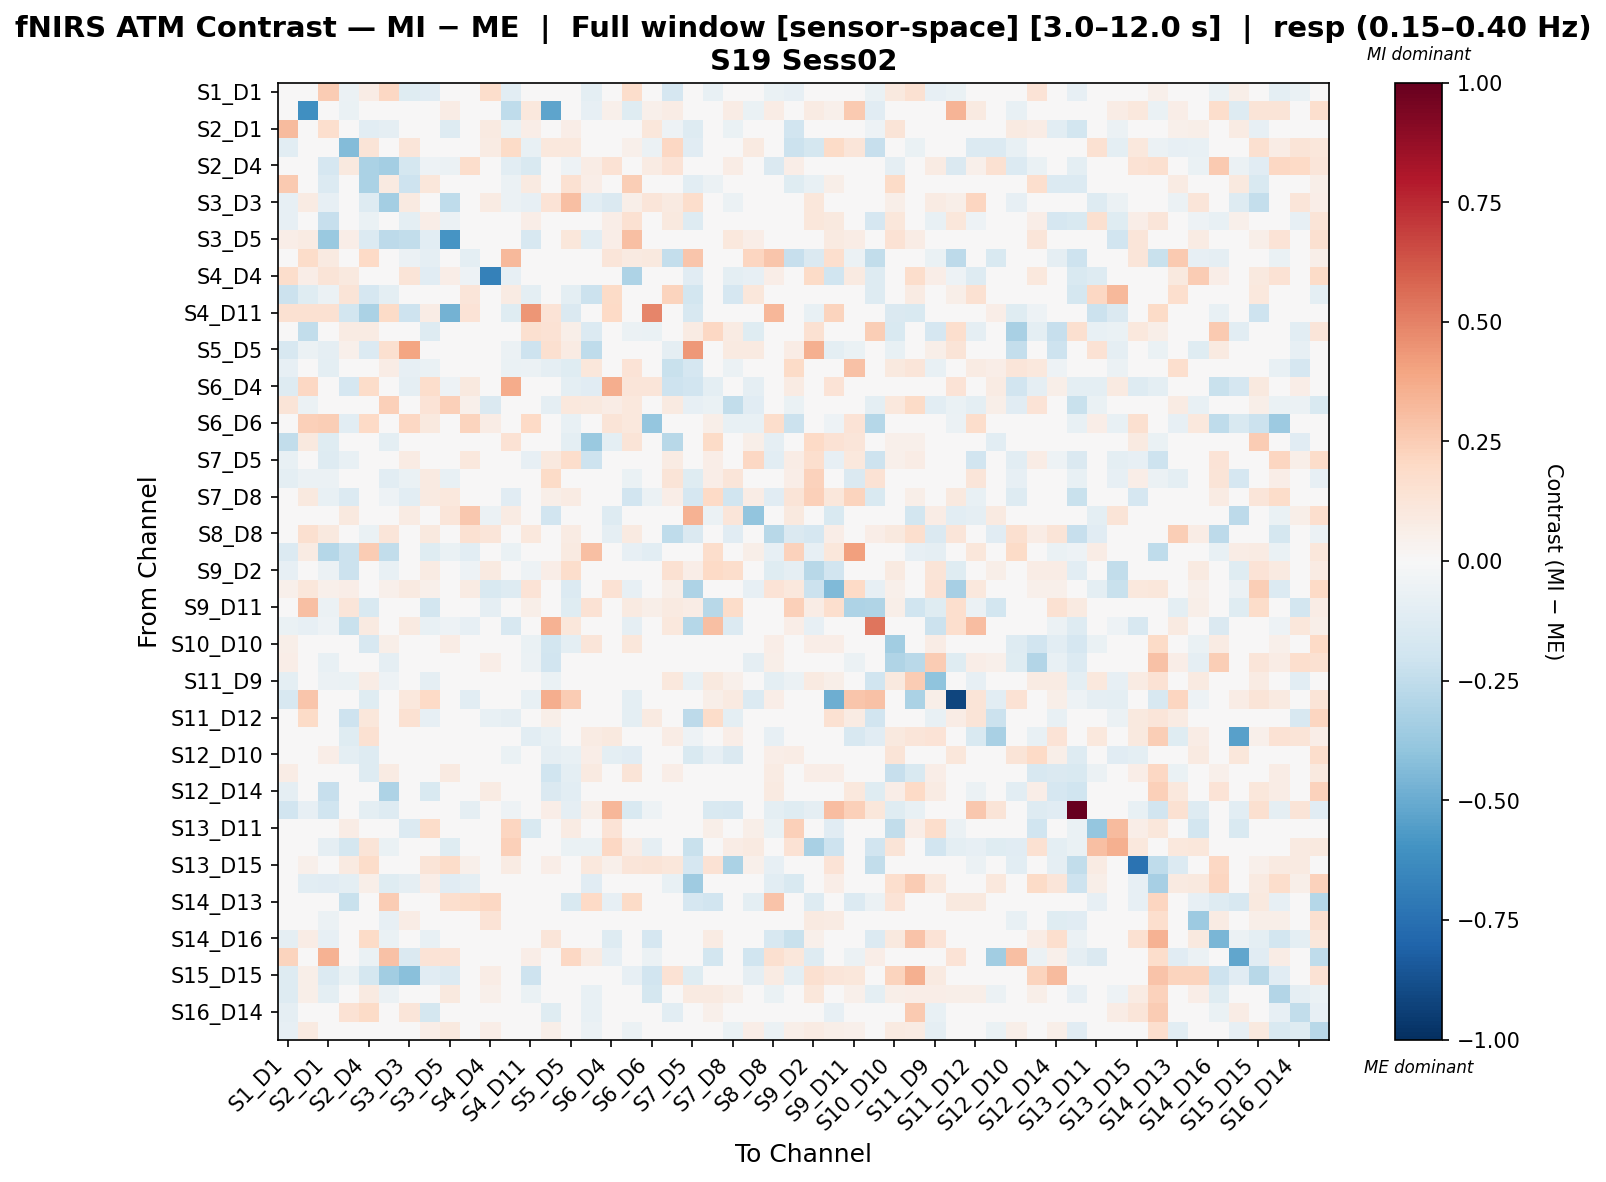

Data behind this chart, as committed beside it:
, S1_D1 hbo, S1_D3 hbo, S2_D1 hbo, S2_D2 hbo, S2_D4 hbo, S3_D1 hbo, S3_D3 hbo, S3_D4 hbo, S3_D5 hbo, S4_D2 hbo, S4_D4 hbo, S4_D6 hbo, S4_D11 hbo, S5_D3 hbo, S5_D5 hbo, S5_D7 hbo, S6_D4 hbo, S6_D5 hbo, S6_D6 hbo, S6_D8 hbo, S7_D5 hbo, S7_D7 hbo, S7_D8 hbo
S1_D1 hbo, 0.01335, -0.01659, 0.2553, -0.05485, 0.07422, 0.2054, -0.1172, -0.1118, 0.03647, 0.04675, 0.177, -0.1076, 0.02036, 0.0, 0.003921, -0.09959, -0.04298, 0.1737, 0.0, -0.1659, -0.0445, -0.07176, 0.0
S1_D3 hbo, 0.0, -0.6101, 0.0, -0.06428, 0.0, 0.0, 0.006732, 0.0, 0.0765, -0.01286, 0.0, -0.2571, 0.1029, -0.528, -0.04241, -0.0812, 0.05143, -0.1182, 0.05143, 0.0765, -0.007829, -0.04031, 0.0765
S2_D1 hbo, 0.313, 0.0, 0.1652, 0.02895, -0.1067, -0.08777, 0.008267, -0.04761, -0.1304, 0.02901, 0.08717, -0.06797, 0.06967, 0.0, 0.06537, 0.01119, 0.0, 0.04858, 0.1123, -0.05437, -0.1271, -0.03493, -0.06797
S2_D2 hbo, -0.1021, 0.0, 0.04148, -0.4326, 0.1297, 0.04256, 0.1175, -0.01247, 0.03708, 0.0, 0.08512, 0.1911, -0.07388, 0.1092, 0.1023, -0.04765, 0.04445, 0.05007, -0.05822, 0.2084, -0.1137, 0.005882, -0.04234
S2_D4 hbo, 0.01479, 0.0, -0.1686, 0.09471, -0.3162, -0.3422, -0.1729, -0.05055, -0.05471, 0.1735, 0.03086, -0.102, -0.1511, 0.0, -0.05085, 0.07549, 0.1438, 0.007313, 0.08083, 0.1334, -0.04855, -0.0007377, 0.07409
S3_D1 hbo, 0.2635, 0.0, -0.1336, 0.04799, -0.3202, 0.08681, -0.2078, 0.1148, -0.02687, -0.02269, 0.0139, -0.05585, 0.09094, 0.0, 0.1503, 0.07018, 0.0417, 0.2438, -0.04189, -0.04444, -0.1051, -0.05579, -0.03572
S3_D3 hbo, -0.08075, 0.0791, -0.07891, 0.03882, -0.1304, -0.3424, 0.08978, -0.02503, -0.2526, -0.04738, 0.08174, -0.05768, -0.08477, 0.1331, 0.3043, -0.1017, -0.1442, 0.0613, 0.1226, 0.09218, 0.1749, -0.000427, -0.05737
S3_D4 hbo, -0.08546, 0.0, -0.2308, -0.001353, -0.06605, -0.03507, -0.09593, 0.06797, -0.0623, -0.01641, -0.04924, 0.01566, 0.06745, -0.005585, 0.03417, 0.007923, 0.06265, 0.1546, 0.02983, 0.09613, -0.1304, 0.04869, 0.04634
S3_D5 hbo, 0.06364, 0.08571, -0.3699, 0.06857, -0.137, -0.2628, -0.2483, -0.1036, -0.5906, 0.0, 0.03428, -0.02841, -0.1634, 0.0, 0.1116, -0.1026, 0.06857, 0.3024, 0.01837, 0.03128, -0.006367, 0.03877, 0.1078
S4_D2 hbo, 0.0, 0.187, 0.0935, 0.0, 0.1995, 0.0, -0.06171, -0.09257, -0.03086, -0.101, -0.001222, 0.3273, 0.0, 0.0, 0.0, -0.03116, 0.1222, 0.0935, 0.09382, -0.2419, 0.2805, 0.0, 0.0
S4_D4 hbo, 0.177, 0.0633, 0.1265, 0.1012, 0.04112, 0.0, 0.1265, -0.1115, 0.0633, -0.05376, -0.6766, -0.08155, 0.0, 0.04747, 0.0, 0.0, 0.0, -0.3061, -0.01639, -0.01106, -0.1158, 0.03165, -0.09381
S4_D6 hbo, -0.2144, -0.1224, -0.06013, 0.126, -0.1714, -0.09494, 0.008816, 0.0, -0.02532, 0.1234, -0.01567, 0.08422, -0.1013, 0.0, -0.09796, -0.2144, 0.1888, 0.04824, 0.0, 0.2258, -0.1863, 0.0, -0.1714
S4_D11 hbo, 0.1546, 0.1524, 0.1546, -0.1855, -0.3185, 0.1905, -0.2057, 0.07619, -0.4727, 0.1403, 0.0, -0.1234, 0.4395, 0.1403, -0.1435, -0.03588, 0.2012, 0.0, 0.4909, 0.0, -0.1593, 0.0, 0.0
S5_D3 hbo, 0.0, -0.2444, 0.0, 0.07912, 0.07912, 0.0, 0.02383, -0.1299, 0.0, 0.0, 0.03956, 0.0, 0.1582, 0.1477, 0.05538, -0.1393, 0.0, -0.05786, -0.06496, -0.01929, 0.07912, 0.2071, 0.0804
S5_D5 hbo, -0.1619, -0.05961, -0.09213, 0.05277, -0.1379, 0.157, 0.3971, -0.03285, -0.03031, 0.0, 0.0, -0.05992, -0.2097, 0.1608, 0.08571, -0.2575, -0.02996, -0.0001742, 0.0, -0.09005, 0.4315, -0.02373, 0.0897
S5_D7 hbo, -0.08011, -0.01122, -0.09625, -0.01953, -0.03881, 0.07292, -0.07854, -0.06765, 0.02942, -0.01895, 0.008643, -0.06732, -0.05859, -0.09254, -0.122, 0.1129, -0.01313, 0.1328, 0.0, -0.2229, -0.1663, 0.01409, -0.0561
S6_D4 hbo, -0.1313, 0.2057, 0.02252, -0.1647, 0.1865, 0.03931, -0.092, 0.1764, -0.0528, 0.09827, 0.0, 0.3725, -0.01738, -0.04605, -0.09848, -0.1117, 0.3613, 0.1179, 0.1179, -0.2039, -0.1905, -0.09848, 0.0
S6_D5 hbo, 0.1281, -0.05894, -0.02263, -0.04413, 0.04258, 0.242, 0.02445, 0.137, 0.2396, 0.05413, -0.1443, 0.01249, 0.0, -0.09238, 0.1056, 0.1006, 0.07711, 0.1038, 0.0406, 0.08669, -0.08297, -0.06682, -0.246
S6_D6 hbo, 0.0, 0.237, 0.2427, -0.1064, 0.1966, 0.0, 0.208, 0.09543, 0.0, 0.2219, 0.07593, 0.0, 0.1966, 0.0, -0.07093, 0.0, 0.1272, 0.104, -0.3884, 0.0, 0.02687, 0.05686, -0.07714
S6_D8 hbo, -0.2493, 0.09494, -0.1214, 0.04902, 0.0003984, -0.1005, 0.02434, 0.01971, -0.03666, 0.04158, 0.0, 0.1424, 0.0, 0.006085, -0.09773, -0.3707, -0.0995, 0.1283, -0.02953, -0.2742, -0.005389, 0.1889, 0.02437
S7_D5 hbo, -0.07649, 0.01412, -0.1312, -0.0768, -0.01436, -0.046, 0.08469, 0.00345, 0.02022, 0.1058, -0.008159, -0.01472, -0.08371, 0.09744, 0.1721, -0.2067, -0.009775, 0.02106, -0.0276, 0.08224, -0.0307, 0.06509, 0.01518
S7_D7 hbo, -0.09485, -0.06177, -0.05828, -0.01744, 0.01625, -0.107, -0.06924, 0.0912, -0.07712, 0.0, 0.04087, 0.0, 0.04556, 0.195, -0.01467, -0.02048, -0.03203, -0.06569, 0.02149, 0.1304, -0.1201, 0.06499, 0.1246
S7_D8 hbo, 0.0, 0.09407, -0.07453, -0.1383, 0.002293, -0.05389, -0.1032, 0.08829, 0.1049, 0.0, -0.01881, -0.1129, 0.0, 0.0615, 0.08256, -0.04931, 0.0, -0.1918, -0.05963, 0.06838, -0.1698, 0.1984, -0.1982
S8_D6 hbo, 0.0, -0.01274, 0.0, 0.1014, 0.0, 0.0, 0.0834, 0.0, 0.1234, 0.2686, -0.05479, 0.0858, 0.0, -0.1908, 0.04937, 0.0, -0.1272, 0.007738, 0.0, 0.02087, 0.3458, -0.0585, 0.1234
S8_D8 hbo, 0.00634, 0.1624, 0.09701, -0.002506, -0.06893, 0.1214, 0.0, 0.1012, -0.0278, 0.1518, 0.1194, 0.02529, 0.1057, 0.02894, 0.08454, 0.02279, -0.09006, 0.08864, 0.004018, -0.2558, -0.1442, 0.0, -0.1154
S8_D15 hbo, -0.1351, 0.08271, -0.2824, -0.2148, 0.2538, -0.2443, -0.04257, -0.1196, -0.06463, -0.1022, -0.02242, -0.06757, -0.02043, 0.04605, 0.09211, 0.3029, 0.0395, -0.08174, -0.1022, -0.02598, -0.03153, 0.1784, 0.04662
S9_D2 hbo, -0.0804, -0.03057, -0.06067, -0.2137, 0.004809, -0.07734, -0.04135, 0.082, 0.02751, -0.05425, 0.08872, 0.0, -0.0508, 0.06658, 0.1776, 0.03603, 0.01106, -0.003526, 0.02716, 0.1544, 0.06396, 0.2022, 0.1738
S9_D9 hbo, 0.0539, 0.1127, 0.0539, 0.06737, 0.0, 0.0539, 0.09075, 0.0539, 0.04835, 0.08085, -0.155, -0.1287, 0.1389, -0.0495, -0.1333, 0.01408, 0.1447, -0.08545, -0.01913, 0.05511, -0.3056, 0.03114, -0.04594
S9_D11 hbo, -0.03323, 0.3034, -0.06171, 0.12, -0.1519, -0.002374, 0.04327, -0.1827, -0.03034, 0.0, -0.08847, 0.03101, 0.05818, 0.0, -0.121, 0.146, 0.0001551, 0.09035, 0.05934, 0.09303, 0.07789, -0.2798, 0.1861
S10_D9 hbo, -0.06345, -0.08136, -0.0539, -0.2229, 0.08938, -0.04042, 0.09007, -0.07231, -0.0539, -0.08085, 0.02252, -0.1612, 0.0, 0.3502, 0.1151, -0.01347, 0.0, -0.09211, -0.0449, 0.1029, -0.2825, 0.3024, -0.1382
S10_D10 hbo, 0.05723, -0.01342, 0.02173, 0.0, -0.1564, 0.06229, 0.02436, 0.01919, 0.07566, 0.0, -0.02815, 0.0, -0.06473, -0.185, -0.09921, 0.1222, 0.0, 0.1152, 0.0, 0.04907, 0.03248, 0.01906, 0.03036
S10_D12 hbo, 0.06833, 0.0, -0.07529, -0.03117, 0.01735, -0.09013, 0.03969, 0.04358, 0.03321, -0.006286, 0.06945, 0.0, -0.05934, -0.1884, -0.01132, 0.03627, 0.01984, 0.03276, 0.0, 0.005712, 0.03969, 0.005199, -0.01177
S11_D9 hbo, -0.1014, -0.03611, -0.05795, -0.06827, 0.07548, -0.0546, 0.04459, -0.08786, 0.04806, -0.02267, 0.02346, 0.0, -0.002754, -0.06795, 0.01005, -0.01862, 0.03533, -0.02743, -0.0348, 0.1034, -0.07279, 0.09635, 0.0516
S11_D11 hbo, -0.1569, 0.2795, 0.0, 0.0, -0.1187, 0.0344, 0.1056, 0.2013, 0.02118, -0.108, -0.002558, -0.02651, -0.07121, 0.363, 0.2541, 0.0, 0.0, -0.0975, -0.02104, -0.01264, -0.02629, 0.05543, 0.09238
S11_D12 hbo, 0.0, 0.1932, 0.0, -0.2074, 0.1106, 0.0, 0.1493, -0.07875, 0.03602, -0.03721, -0.0749, -0.08738, 0.0, 0.06117, 0.0, 0.01733, 0.0, -0.09796, 0.09291, 0.01201, -0.2598, 0.183, -0.09891
S11_D13 hbo, 0.0, 0.02981, -0.01126, -0.1194, 0.1518, 0.0, -0.03924, 0.01061, 0.0, -0.005723, 0.0, 0.0, -0.1049, -0.07391, 0.01491, 0.08175, 0.1012, 0.007911, -0.03378, 0.07355, -0.05266, -0.04659, 0.0662
S12_D10 hbo, 0.01476, 0.02749, 0.0695, -0.09446, -0.1259, 0.03073, -0.04857, -0.02411, 0.03506, 0.0, 0.03613, -0.06548, -0.03305, -0.08987, -0.07055, 0.06399, -0.09535, -0.1102, 0.0, -0.03149, -0.1556, -0.07894, -0.1417
S12_D12 hbo, 0.07195, -0.01591, 0.01837, 0.0, -0.1272, 0.07939, 0.008916, 0.03219, 0.08981, 0.0, 0.03322, 0.0, -0.02693, -0.1977, -0.09543, 0.08689, 0.0, 0.1285, 0.0, 0.0653, 0.03609, 0.02655, 0.03348
S12_D14 hbo, -0.09209, 0.009996, -0.2291, 0.0, 0.03937, -0.312, 0.005623, -0.1489, -0.0002856, -0.02815, 0.07931, 0.0, 0.01042, -0.1482, -0.1057, -0.03165, 0.03127, 0.03394, 0.0, 0.03324, -0.03924, -0.02868, 0.03281
S13_D6 hbo, -0.1877, -0.07922, -0.2022, -0.04346, -0.1011, -0.1304, -0.008664, 0.04881, 0.0, -0.08662, -0.02018, -0.05455, 0.04898, 0.06645, -0.08631, 0.05934, 0.3342, -0.1517, -0.05055, 0.0, -0.01242, -0.151, -0.1594
S13_D11 hbo, 0.0, 0.01091, -0.03718, 0.07767, -0.03688, -0.03718, -0.1361, 0.1869, 0.04977, 0.0, -0.03283, 0.2183, -0.1487, -0.04675, 0.08101, 0.0, 0.1378, -0.03129, -0.02338, 0.005957, 0.04977, 0.06221, -0.01433
S13_D13 hbo, -0.03487, 0.03718, -0.08717, -0.1741, 0.1323, -0.06973, -0.03487, -0.03335, -0.122, 0.0, 0.0, 0.2392, -0.03025, -0.03487, -0.06588, -0.06973, 0.2098, 0.07769, -0.09139, 0.01539, -0.2247, 0.009498, 0.07154
S13_D15 hbo, 0.02615, 0.0532, 0.0, 0.08683, 0.183, 0.02615, -0.0009017, 0.1316, 0.183, 0.0523, 0.0, 0.07845, 0.01596, 0.06384, 0.0, 0.1046, 0.05095, 0.1231, 0.1307, 0.1099, -0.1655, 0.1472, -0.317
S14_D12 hbo, -0.04333, -0.1023, -0.1143, -0.0941, 0.06008, -0.1194, -0.08644, 0.06848, -0.1123, -0.08657, 0.02158, 0.0, 0.0495, 0.033, -0.03787, -0.113, -0.01582, 0.01785, 0.0, -0.07489, -0.3593, -0.02294, -0.03582
S14_D13 hbo, 0.0, 0.03931, 0.01726, -0.2241, 0.0, 0.2502, 0.01965, 0.0, 0.1668, 0.1864, 0.2085, 0.03931, 0.01965, -0.0007559, -0.1495, 0.2013, -0.0834, 0.1907, -0.03101, 0.0, -0.1668, -0.1912, 0.0
S14_D14 hbo, -0.03378, 0.0, -0.05475, -0.02498, -0.03901, -0.08285, 0.07289, -0.03648, 0.03579, -0.02498, 0.1379, 0.0, 0.003392, 0.0, -0.04997, 0.02572, 0.0, 0.002429, -0.005771, -0.01875, -0.001377, -0.02128, -0.006258
S14_D16 hbo, -0.08944, 0.07484, -0.07962, -0.02977, 0.1922, -0.07009, 0.02902, -0.07477, -0.01871, -0.01416, 0.03055, 0.0, -0.02236, 0.1207, 0.01332, 0.03115, -0.1271, 0.007864, -0.1718, 0.01363, 0.0003544, 0.07955, 0.04294
S15_D13 hbo, 0.2192, 0.02851, 0.35, 0.0, -0.06617, 0.2964, -0.1465, 0.1387, 0.1387, 0.02683, 0.0, 0.0, 0.06934, -0.009224, 0.208, 0.08071, -0.08493, -0.02996, -0.05992, -0.02996, 0.0, -0.1842, -0.02996
S15_D15 hbo, -0.126, 0.06171, -0.1403, -0.06283, -0.1734, -0.3506, -0.4208, -0.1157, -0.1344, 0.03181, 0.07406, 0.02314, -0.2104, 0.0, 0.0, 0.001964, 0.03703, -0.08468, -0.1929, 0.1481, -0.1237, -0.006452, 0.009678
S15_D16 hbo, -0.1274, 0.05844, -0.09576, 0.006507, 0.08665, -0.05949, 0.03005, 0.02317, 0.0943, -0.02192, 0.05001, 0.0, -0.06362, 0.01002, -0.04534, -0.07335, 0.01169, 0.01619, -0.176, 0.02246, 0.09149, 0.09078, 0.05764
S16_D14 hbo, -0.09113, 0.0, -0.03135, 0.1427, 0.1902, -0.02508, 0.1249, -0.1766, 0.02162, 0.00505, 0.0, 0.0, -0.04821, -0.1205, -0.04292, -0.07435, 0.0, -0.01195, -0.01599, -0.1048, 0.0347, 0.05351, -0.03872
S16_D16 hbo, -0.08327, 0.08717, -0.03067, 0.04201, -0.002216, -0.02034, 0.03395, 0.0702, 0.09448, -0.008862, 0.06545, -0.02996, -0.04494, 0.05792, -0.02991, -0.06063, 0.0, -0.05802, -0.03906, -0.02106, 0.03895, -0.0008326, -0.06948
